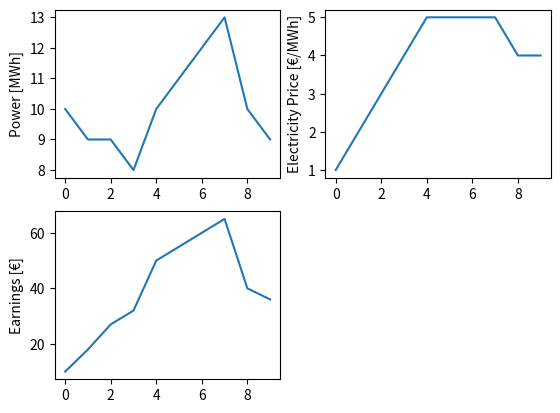

The matplotlib source for this figure:
import matplotlib.pyplot as plt

# T0: Windpool ohne P2H-Anlage
# Erlös-max über Gesamtzeit = Summe_Time [ power(t) * erlös_pro_MWh(t) ] dt

"""
Very Simple Economical Model for a DER

Input: Power Production (DER) and Electricity Price [t]

Output: Earnings [t]
"""


time            = [0,  1,  2,  3,  4,  5,  6,  7,  8,  9]
power_in_mwh    = [10, 9,  9,  8,  10, 11, 12, 13, 10, 9]
erloes_pro_mwh  = [1,  2,  3,  4,  5,  5,  5,  5,  4,  4]
erloes_gesamt   = []

ind = 0
for mwh in power_in_mwh:
    erloes_gesamt.append(mwh * erloes_pro_mwh[ind])
    ind += 1

fig = plt.figure()

ax11 = fig.add_subplot(2, 2, 1)
ax12 = fig.add_subplot(2, 2, 2)
ax21 = fig.add_subplot(2, 2, 3)

ax11.plot(time, power_in_mwh)
ax11.set_ylabel('Power [MWh]')
ax12.plot(time, erloes_pro_mwh)
ax12.set_ylabel('Electricity Price [€/MWh]')
ax21.plot(time, erloes_gesamt)
ax21.set_ylabel('Earnings [€]')

plt.show()